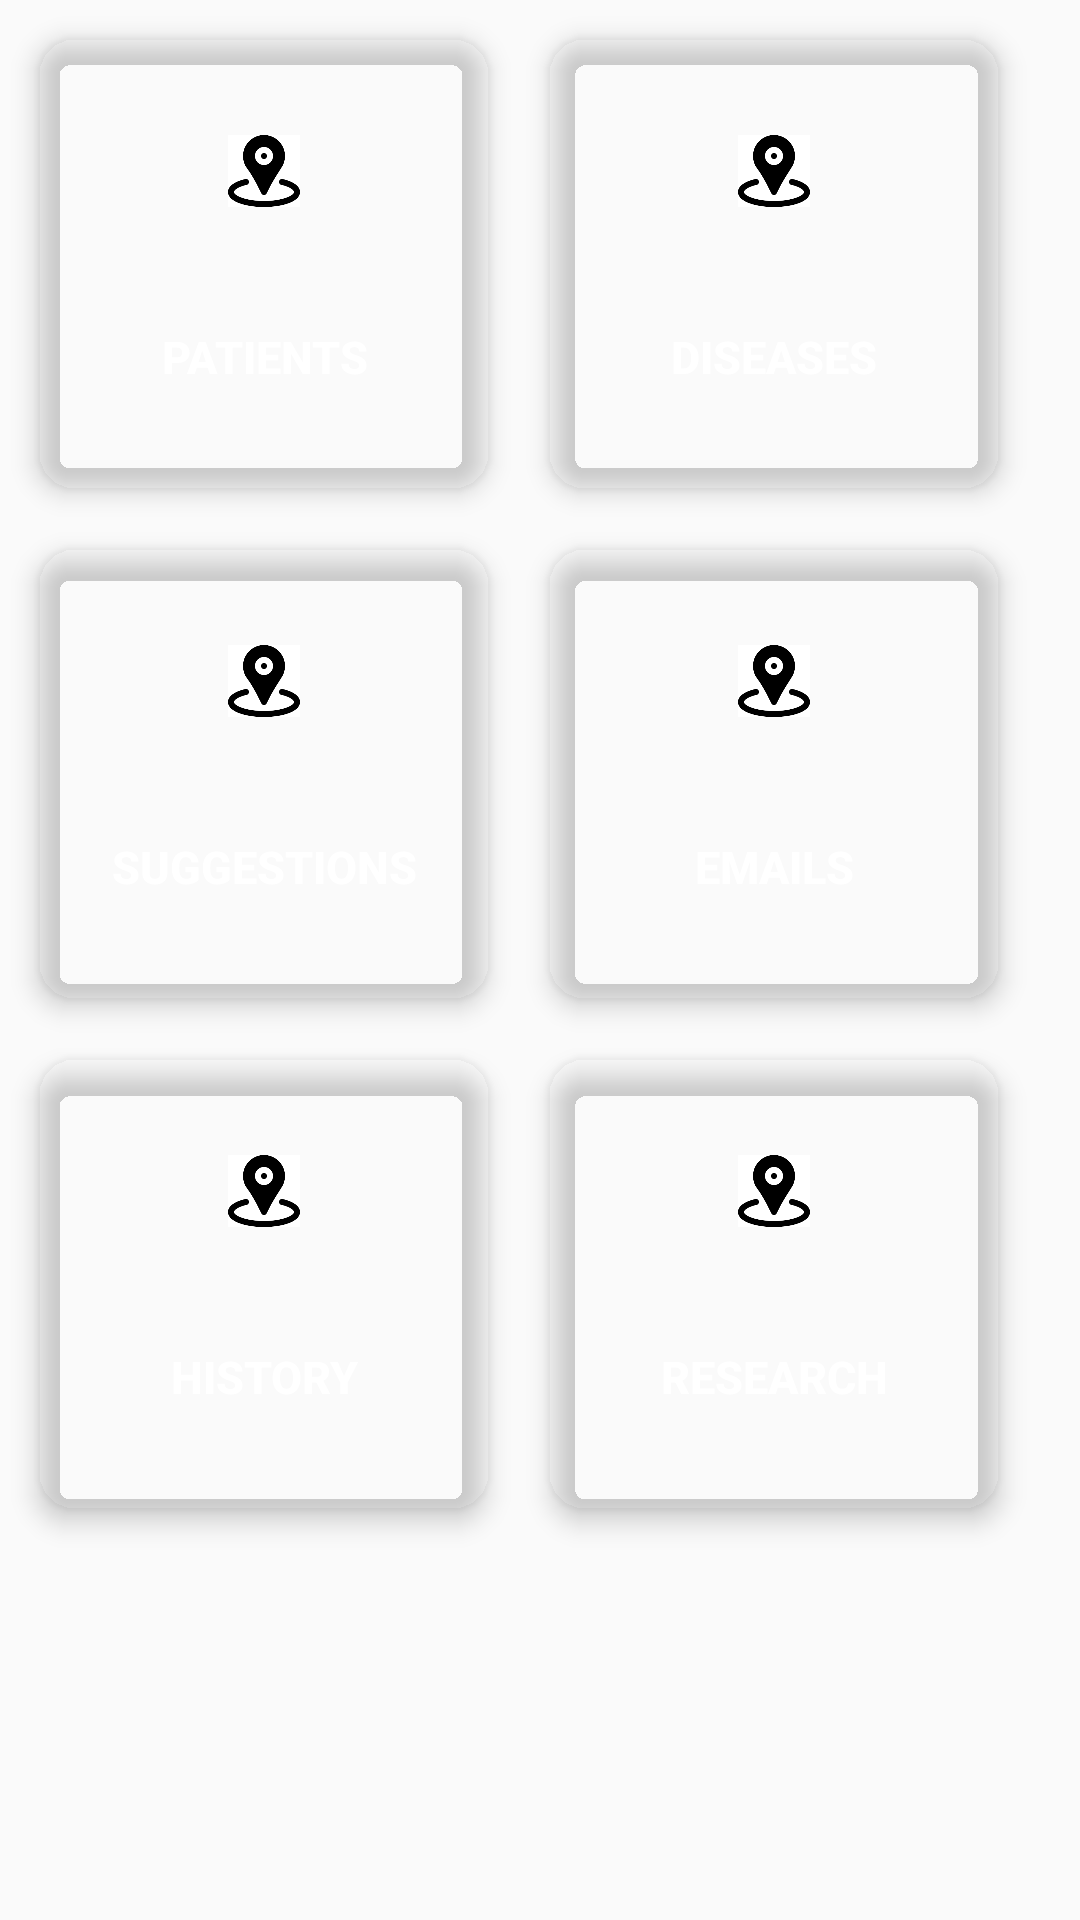

Layout XML and referenced resources for this Android screen:
<!-- AndroidManifest.xml: application theme Theme.Vscope -->
<!-- res/layout/fragment_dashboard.xml -->
<?xml version="1.0" encoding="utf-8"?>
<androidx.constraintlayout.widget.ConstraintLayout xmlns:android="http://schemas.android.com/apk/res/android"
    xmlns:app="http://schemas.android.com/apk/res-auto"
    xmlns:tools="http://schemas.android.com/tools"
    android:layout_width="match_parent"
    android:layout_height="match_parent"
    tools:context=".ui.dashboard.DashboardFragment"
>

    <GridLayout
        android:layout_width="match_parent"
        android:layout_height="match_parent"
        android:layout_margin="3dp"
        android:alignmentMode="alignMargins"
        android:columnCount="2"
        android:columnOrderPreserved="false"
        android:rowCount="2"
        app:layout_constraintBottom_toBottomOf="parent"
        app:layout_constraintEnd_toEndOf="parent"
        app:layout_constraintStart_toStartOf="parent"
        app:layout_constraintTop_toTopOf="parent">

        <androidx.cardview.widget.CardView
            android:layout_width="150dp"
            android:layout_height="150dp"
            android:layout_margin="10dp"
            app:cardBackgroundColor="@color/gray"
            app:cardCornerRadius="12dp"
            app:cardElevation="5dp">

            <androidx.appcompat.widget.LinearLayoutCompat
                android:layout_width="match_parent"
                android:layout_height="match_parent"
                android:gravity="center"
                android:orientation="vertical">

                <ImageView
                    android:layout_width="24dp"
                    android:layout_height="24dp"
                    android:layout_marginTop="12dp"
                    android:src="@drawable/locatin" />

                <Button
                    android:id="@+id/viewPatients"
                    android:layout_width="match_parent"
                    android:layout_height="wrap_content"
                    android:layout_marginTop="26dp"
                    android:layout_marginBottom="0dp"
                    android:background="@color/gray"
                    android:shadowColor="@android:color/darker_gray"
                    android:text="Patients"
                    android:textColor="@color/white"
                    android:textSize="15dp"
                    android:textStyle="bold" />
            </androidx.appcompat.widget.LinearLayoutCompat>

        </androidx.cardview.widget.CardView>

        <androidx.cardview.widget.CardView
            android:layout_width="150dp"
            android:layout_height="150dp"
            android:layout_margin="10dp"
            app:cardBackgroundColor="@color/gray"
            app:cardCornerRadius="12dp"
            app:cardElevation="5dp">

            <androidx.appcompat.widget.LinearLayoutCompat
                android:layout_width="match_parent"
                android:layout_height="match_parent"
                android:gravity="center"
                android:orientation="vertical">

                <ImageView
                    android:layout_width="24dp"
                    android:layout_height="24dp"
                    android:layout_marginTop="12dp"
                    android:src="@drawable/locatin" />

                <Button
                    android:id="@+id/Diseases"
                    android:layout_width="match_parent"
                    android:layout_height="wrap_content"
                    android:layout_marginTop="26dp"
                    android:layout_marginBottom="0dp"
                    android:background="@color/gray"
                    android:shadowColor="@android:color/darker_gray"
                    android:text="Diseases"
                    android:textColor="@color/white"
                    android:textSize="15dp"
                    android:textStyle="bold" />

            </androidx.appcompat.widget.LinearLayoutCompat>

        </androidx.cardview.widget.CardView>

        <androidx.cardview.widget.CardView
            android:layout_width="150dp"
            android:layout_height="150dp"
            android:layout_margin="10dp"
            app:cardBackgroundColor="@color/gray"
            app:cardCornerRadius="12dp"
            app:cardElevation="5dp">

            <androidx.appcompat.widget.LinearLayoutCompat
                android:layout_width="match_parent"
                android:layout_height="match_parent"
                android:gravity="center"
                android:orientation="vertical">

                <ImageView
                    android:layout_width="24dp"
                    android:layout_height="24dp"
                    android:layout_marginTop="12dp"
                    android:src="@drawable/locatin" />

                <Button
                    android:id="@+id/suggestions"
                    android:layout_width="match_parent"
                    android:layout_height="wrap_content"
                    android:layout_marginTop="26dp"
                    android:layout_marginBottom="0dp"
                    android:background="@color/gray"
                    android:shadowColor="@android:color/darker_gray"
                    android:text="Suggestions"
                    android:textColor="@color/white"
                    android:textSize="15dp"
                    android:textStyle="bold" />
            </androidx.appcompat.widget.LinearLayoutCompat>

        </androidx.cardview.widget.CardView>

        <androidx.cardview.widget.CardView
            android:layout_width="150dp"
            android:layout_height="150dp"
            android:layout_margin="10dp"
            app:cardBackgroundColor="@color/gray"
            app:cardCornerRadius="12dp"
            app:cardElevation="5dp">

            <androidx.appcompat.widget.LinearLayoutCompat
                android:layout_width="match_parent"
                android:layout_height="match_parent"
                android:gravity="center"
                android:orientation="vertical">

                <ImageView
                    android:layout_width="24dp"
                    android:layout_height="24dp"
                    android:layout_marginTop="12dp"
                    android:src="@drawable/locatin" />

                <Button
                    android:id="@+id/viewEmails"
                    android:layout_width="match_parent"
                    android:layout_height="wrap_content"
                    android:layout_marginTop="26dp"
                    android:layout_marginBottom="0dp"
                    android:background="@color/gray"
                    android:shadowColor="@android:color/darker_gray"
                    android:text="Emails"
                    android:textColor="@color/white"
                    android:textSize="15dp"
                    android:textStyle="bold" />

            </androidx.appcompat.widget.LinearLayoutCompat>

        </androidx.cardview.widget.CardView>

        <androidx.cardview.widget.CardView
            android:layout_width="150dp"
            android:layout_height="150dp"
            android:layout_margin="10dp"
            app:cardBackgroundColor="@color/gray"
            app:cardCornerRadius="12dp"
            app:cardElevation="5dp">

            <androidx.appcompat.widget.LinearLayoutCompat
                android:layout_width="match_parent"
                android:layout_height="match_parent"
                android:gravity="center"
                android:orientation="vertical">

                <ImageView
                    android:layout_width="24dp"
                    android:layout_height="24dp"
                    android:layout_marginTop="12dp"
                    android:src="@drawable/locatin" />

                <Button
                    android:id="@+id/history"
                    android:layout_width="match_parent"
                    android:layout_height="wrap_content"
                    android:layout_marginTop="26dp"
                    android:layout_marginBottom="0dp"
                    android:background="@color/gray"
                    android:shadowColor="@android:color/darker_gray"
                    android:text="History"
                    android:textColor="@color/white"
                    android:textSize="15dp"
                    android:textStyle="bold" />

            </androidx.appcompat.widget.LinearLayoutCompat>

        </androidx.cardview.widget.CardView>

        <androidx.cardview.widget.CardView
            android:layout_width="150dp"
            android:layout_height="150dp"
            android:layout_margin="10dp"
            app:cardBackgroundColor="@color/gray"
            app:cardCornerRadius="12dp"
            app:cardElevation="5dp">

            <androidx.appcompat.widget.LinearLayoutCompat
                android:layout_width="match_parent"
                android:layout_height="match_parent"
                android:gravity="center"
                android:orientation="vertical">

                <ImageView
                    android:layout_width="24dp"
                    android:layout_height="24dp"
                    android:layout_marginTop="12dp"
                    android:src="@drawable/locatin" />

                <Button
                    android:id="@+id/reseach"
                    android:layout_width="match_parent"
                    android:layout_height="wrap_content"
                    android:layout_marginTop="26dp"
                    android:layout_marginBottom="0dp"
                    android:background="@color/gray"
                    android:shadowColor="@android:color/darker_gray"
                    android:text="research"
                    android:textColor="@color/white"
                    android:textSize="15dp"
                    android:textStyle="bold" />
            </androidx.appcompat.widget.LinearLayoutCompat>

        </androidx.cardview.widget.CardView>


    </GridLayout>
</androidx.constraintlayout.widget.ConstraintLayout>
<!-- resources referenced by this layout -->
<resources>
  <!-- drawable locatin: png bitmap (drawable, 3117 bytes) -->
  <style name="Theme.Vscope" parent="Theme.AppCompat.DayNight.DarkActionBar">
          
          <item name="colorPrimary">@color/purple_500</item>
          <item name="colorPrimaryVariant">@color/purple_700</item>
          <item name="colorOnPrimary">@color/white</item>
          
          <item name="colorSecondary">@color/teal_200</item>
          <item name="colorSecondaryVariant">@color/teal_700</item>
          <item name="colorOnSecondary">@color/black</item>
          
          <item name="android:statusBarColor" tools:targetApi="l">?attr/colorPrimaryVariant</item>
          
      </style>
  <!-- not gathered from this repository: default colours our renderer supplied (Android Studio template values) -->
  <color name="purple_500">#FF6200EE</color>
  <color name="purple_700">#FF3700B3</color>
  <color name="teal_200">#FF03DAC5</color>
  <color name="teal_700">#FF018786</color>
  <color name="black">#FF000000</color>
  <color name="white">#FFFFFFFF</color>
</resources>
